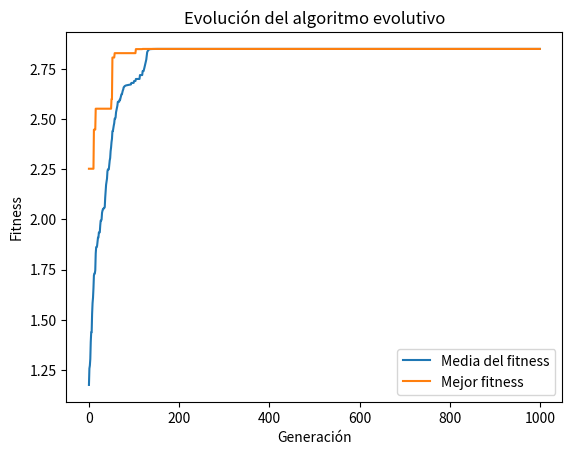

The matplotlib source for this figure:
import random
import math
from statistics import mean
import matplotlib.pyplot as plt


'''
Algoritmo evolutivo para optimización de funciones de una variable
'''


def cruza_promedio(poblacion, nueva_poblacion, R):
    for _ in range(int(R)):
        padre1 = random.choice(poblacion)
        padre2 = random.choice(poblacion)
        hijo = ((padre1[0]+padre2[0])/2, (padre1[1]+padre2[1])/2)
        nueva_poblacion.append(hijo)
        

def cruza_uniforme(poblacion, nueva_poblacion, R):
    for _ in range(int(R)):
        padre1 = random.choice(poblacion)
        padre2 = random.choice(poblacion)
        hijo = ()
        for i in range(2):
            r = random.uniform(0, 2)
            hijo[i] = padre1[i] if r == 0 else padre2[i]
        nueva_poblacion.append(hijo)
        
    
def mutacion(poblacion, nueva_poblacion, M, a, b):
    for _ in range(int(M)):
        individuo = random.choice(poblacion)
        x_mutado = individuo[0] + random.gauss(0, individuo[1])
        if x_mutado < a:
            x_mutado = a
        if x_mutado > b:
            x_mutado = b
        des_est = 1.0
        nuevo_individuo = (x_mutado, des_est)
        nueva_poblacion.append(nuevo_individuo)
    

def generar_poblacion(M, a, b):
    ''' Genera M individuos, cada uno es una tupla (x, y, des_est_x, des_est_y) donde x e y son coordenadas y 
    des_est_x y des_est_y son desviaciones estándar para la mutación'''
    
    poblacion = []
    for _ in range(M):
        x = random.uniform(a, b)
        des_est_x = random.uniform(0, 1)
        poblacion.append((x, des_est_x))
    return poblacion


def algoritmo_evolutivo(fitness, i, M, L, r, m, a, b):
    '''
    fitness: función de evaluación
    i : número de generaciones
    M: tamaño de la población
    L: número de nuevos individuos por generación
    r: tasa de cruza
    m: tasa de mutación
    a, b: limites del intervalo de búsqueda
    '''
    print("Iniciando algoritmo evolutivo...")
    poblacion = [] # Lista de tuplas(4) para almacenar la población (x, r)
    valores_fitness = [] # Lista para almacenar los valores de fitness de la población
    nuevos_individuos = [] # Lista para almacenar los nuevos individuos generados por cruza y mutación
    fitness_historial = [] # Lista para almacenar el historial de fitness
    fitness_promedio = [] # Lista para almacenar el historial de fitness promedio 
    
    # Generar población inicial de manera random: números decimales que pertenecen a los reales
    poblacion = generar_poblacion(M, a, b)
    
    # Ciclo de evolución
    for _ in range(i): # Número de generaciones
        # Calcular el fitness de cada individuo 
        valores_fitness = [fitness(individuo) for individuo in poblacion]
        
        # Crear L nuevos individuos
        mutacion(poblacion, nuevos_individuos, int(L*m), a, b) # MUTACIÓN
        n = len(nuevos_individuos)
        cruza_promedio(poblacion, nuevos_individuos, L-n) # CRUZA
        
        # M + L
        poblacion.extend(nuevos_individuos)
        
        # Seleccionar a los mejores M individuos
        poblacion = sorted(poblacion, key=fitness, reverse=True)[:M]
        valores_fitness = [fitness(individuo) for individuo in poblacion] 
        
        print(f"Media del fitness de la generación actual: {sum(valores_fitness)/M} (len={len(valores_fitness)})")
        
        fitness_historial.append(max(valores_fitness)) # Guardar el mejor fitness de la generación actual    
        fitness_promedio.append(mean(valores_fitness)) # Guardar el fitness promedio de la generación actual
        
        nuevos_individuos.clear() # Limpiar la lista de nuevos individuos
        
    
    print(f"Se terminó el algoritmo evolutivo después de {i} generaciones, tamaño de la población final: {len(poblacion)}")
    return fitness_historial, fitness_promedio
    
    

def _main__():
    bestfit, fitness_promedio= algoritmo_evolutivo(lambda individuo: (individuo[0]*math.sin(10*math.pi*individuo[0]))+1.0, i=1000, M=20, L=6, r=0.2, m=0.8, a=-1, b=2)
    plt.plot(fitness_promedio, label='Media del fitness')
    plt.plot(bestfit, label='Mejor fitness')
    plt.xlabel('Generación')
    plt.ylabel('Fitness')
    plt.title('Evolución del algoritmo evolutivo')
    plt.legend()
    plt.show()

_main__();
